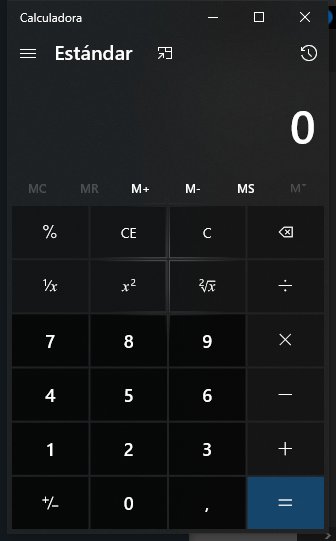
Task: Primer Robot 
Workflow: Aplicaciones

Step 1: Use Application: Calculadora in window 'Calculadora' (applicationframehost.exe)

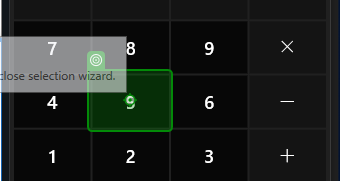
Step 2: click on the button in window 'Calculadora' (applicationframehost.exe)

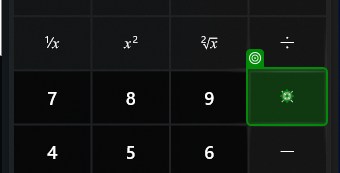
Step 3: click on the button 'Multiplicar por' in window 'Calculadora' (applicationframehost.exe)

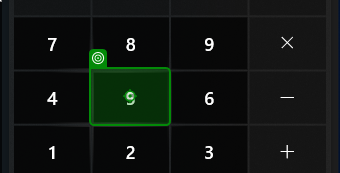
Step 4: click on the button 'Cinco' in window 'Calculadora' (applicationframehost.exe)

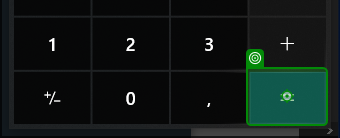
Step 5: click on the button 'Es igual a' in window 'Calculadora' (applicationframehost.exe)

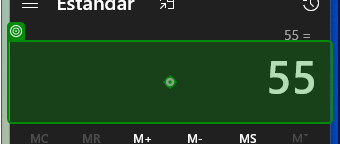
Step 6: type a value into the texto 'Se muestra *' in window 'Calculadora' (applicationframehost.exe)

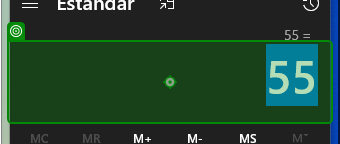
Step 7: type a value into the texto 'Se muestra *' in window 'Calculadora' (applicationframehost.exe)
